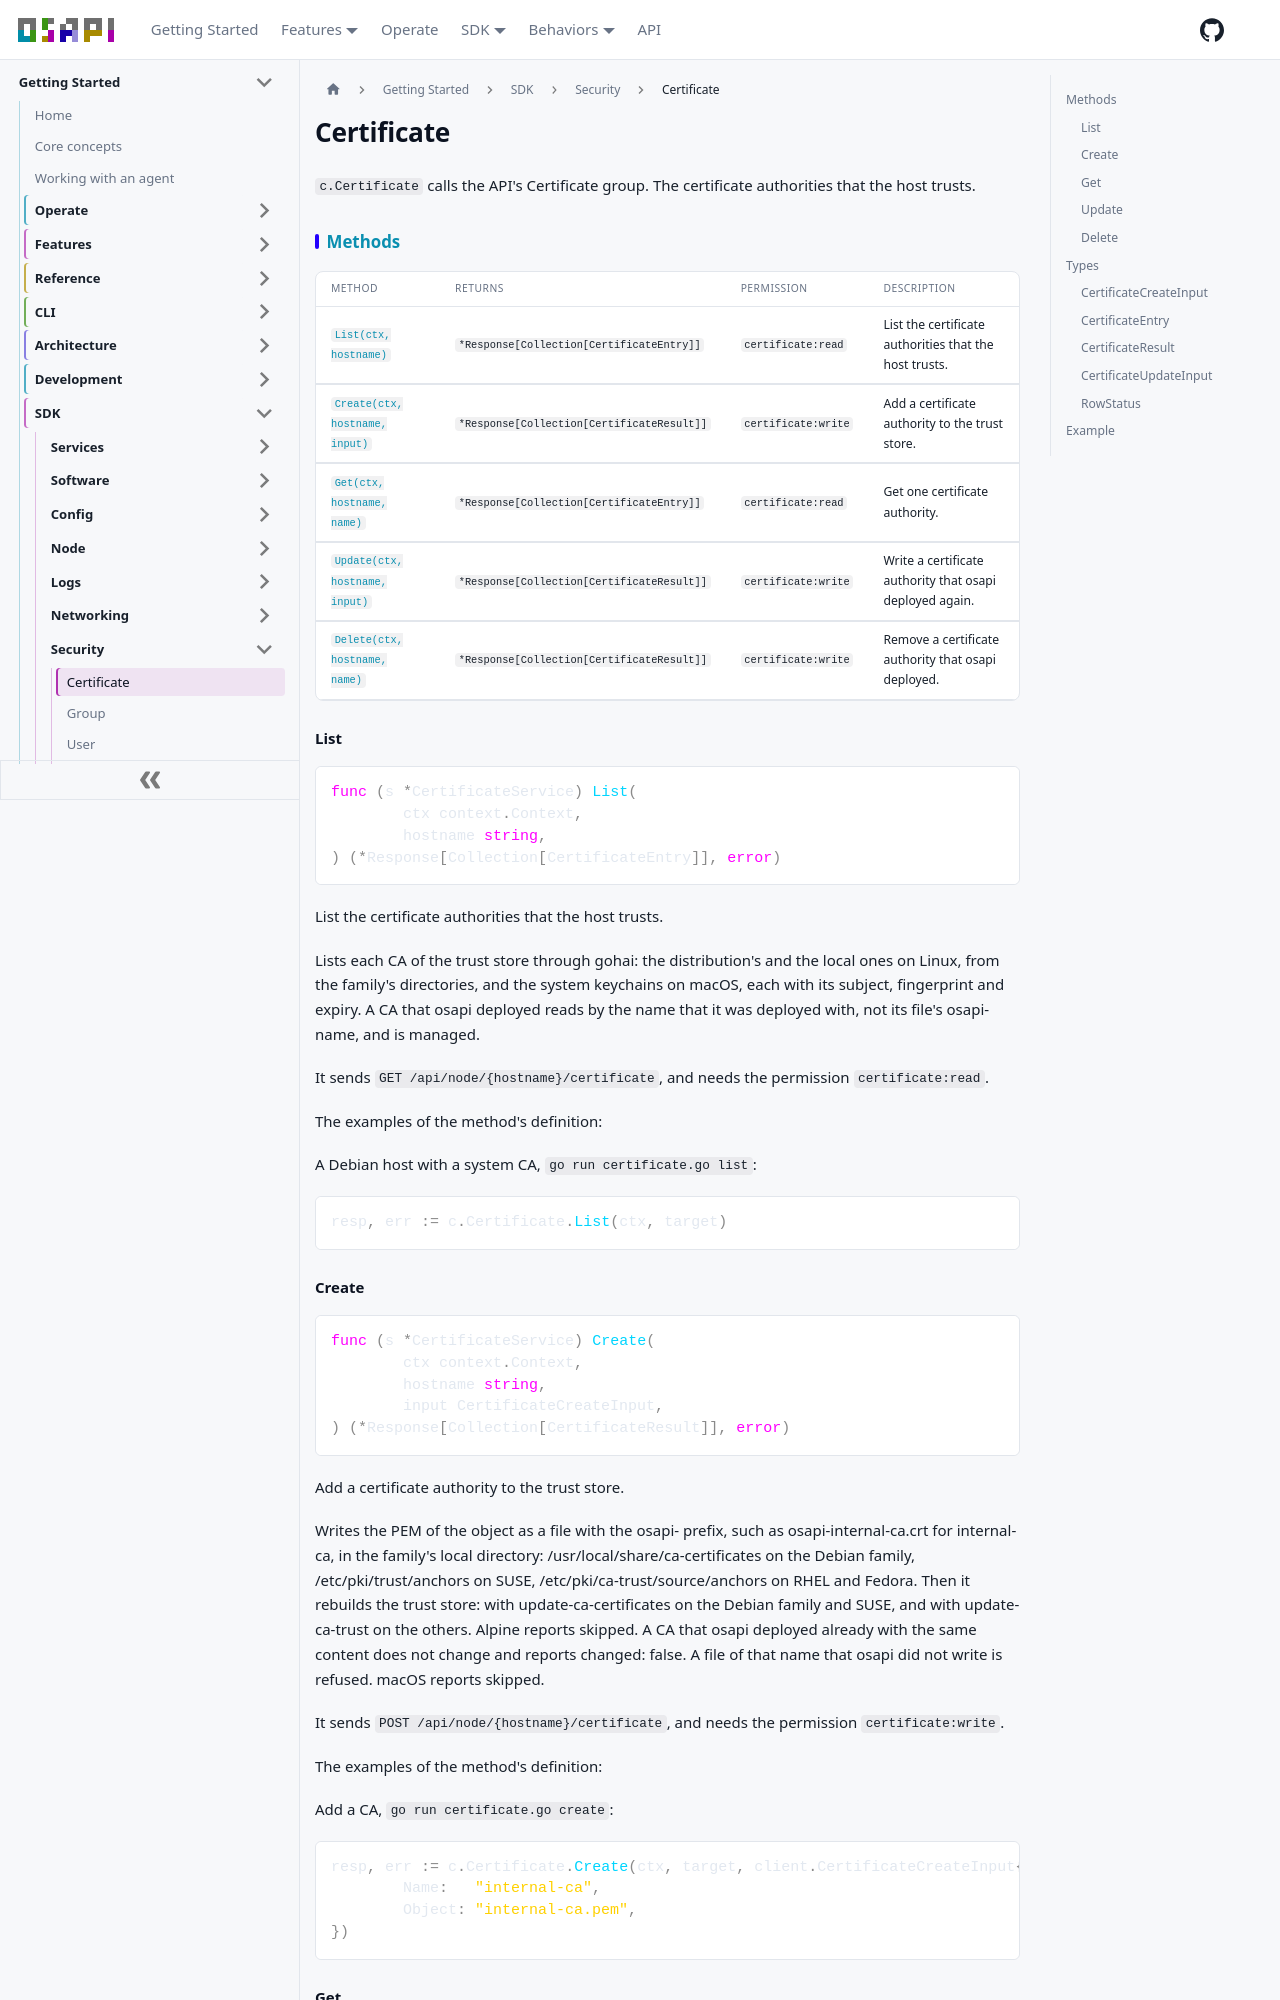

repository: osapi-io/osapi · page: sidebar/sdk/security/certificate.html · generator: docusaurus

---
title: Certificate
---

<!-- Code generated by internal/sdk/gen. DO NOT EDIT. -->

# Certificate

`c.Certificate` calls the API's Certificate group. The certificate authorities
that the host trusts.

## Methods

| Method                                    | Returns                                    | Permission          | Description                                              |
| ----------------------------------------- | ------------------------------------------ | ------------------- | -------------------------------------------------------- |
| [`List(ctx, hostname)`](#list)            | `*Response[Collection[CertificateEntry]]`  | `certificate:read`  | List the certificate authorities that the host trusts.   |
| [`Create(ctx, hostname, input)`](#create) | `*Response[Collection[CertificateResult]]` | `certificate:write` | Add a certificate authority to the trust store.          |
| [`Get(ctx, hostname, name)`](#get)        | `*Response[Collection[CertificateEntry]]`  | `certificate:read`  | Get one certificate authority.                           |
| [`Update(ctx, hostname, input)`](#update) | `*Response[Collection[CertificateResult]]` | `certificate:write` | Write a certificate authority that osapi deployed again. |
| [`Delete(ctx, hostname, name)`](#delete)  | `*Response[Collection[CertificateResult]]` | `certificate:write` | Remove a certificate authority that osapi deployed.      |

### List

```go
func (s *CertificateService) List(
	ctx context.Context,
	hostname string,
) (*Response[Collection[CertificateEntry]], error)
```

List the certificate authorities that the host trusts.

Lists each CA of the trust store through gohai: the distribution's and the local
ones on Linux, from the family's directories, and the system keychains on macOS,
each with its subject, fingerprint and expiry. A CA that osapi deployed reads by
the name that it was deployed with, not its file's osapi- name, and is managed.

It sends `GET /api/node/{hostname}/certificate`, and needs the permission
`certificate:read`.

The examples of the method's definition:

A Debian host with a system CA, `go run certificate.go list`:

```go
resp, err := c.Certificate.List(ctx, target)
```

### Create

```go
func (s *CertificateService) Create(
	ctx context.Context,
	hostname string,
	input CertificateCreateInput,
) (*Response[Collection[CertificateResult]], error)
```

Add a certificate authority to the trust store.

Writes the PEM of the object as a file with the osapi- prefix, such as
osapi-internal-ca.crt for internal-ca, in the family's local directory:
/usr/local/share/ca-certificates on the Debian family, /etc/pki/trust/anchors on
SUSE, /etc/pki/ca-trust/source/anchors on RHEL and Fedora. Then it rebuilds the
trust store: with update-ca-certificates on the Debian family and SUSE, and with
update-ca-trust on the others. Alpine reports skipped. A CA that osapi deployed
already with the same content does not change and reports changed: false. A file
of that name that osapi did not write is refused. macOS reports skipped.

It sends `POST /api/node/{hostname}/certificate`, and needs the permission
`certificate:write`.

The examples of the method's definition:

Add a CA, `go run certificate.go create`:

```go
resp, err := c.Certificate.Create(ctx, target, client.CertificateCreateInput{
	Name:   "internal-ca",
	Object: "internal-ca.pem",
})
```

### Get

```go
func (s *CertificateService) Get(
	ctx context.Context,
	hostname string,
	name string,
) (*Response[Collection[CertificateEntry]], error)
```

Get one certificate authority.

Reads one CA from the same list, by the name that list gives it. A CA that the
host does not trust is not found. A name with a slash, such as a system CA of
the Debian family, is in list only.

It sends `GET /api/node/{hostname}/certificate/{name}`, and needs the permission
`certificate:read`.

The examples of the method's definition:

A CA that osapi deployed, by the name it was deployed with,
`go run certificate.go get`:

```go
resp, err := c.Certificate.Get(ctx, target, "internal-ca")
```

A CA of a Mac, `go run certificate.go get-2`:

```go
resp, err := c.Certificate.Get(ctx, target, "osapi example CA")
```
